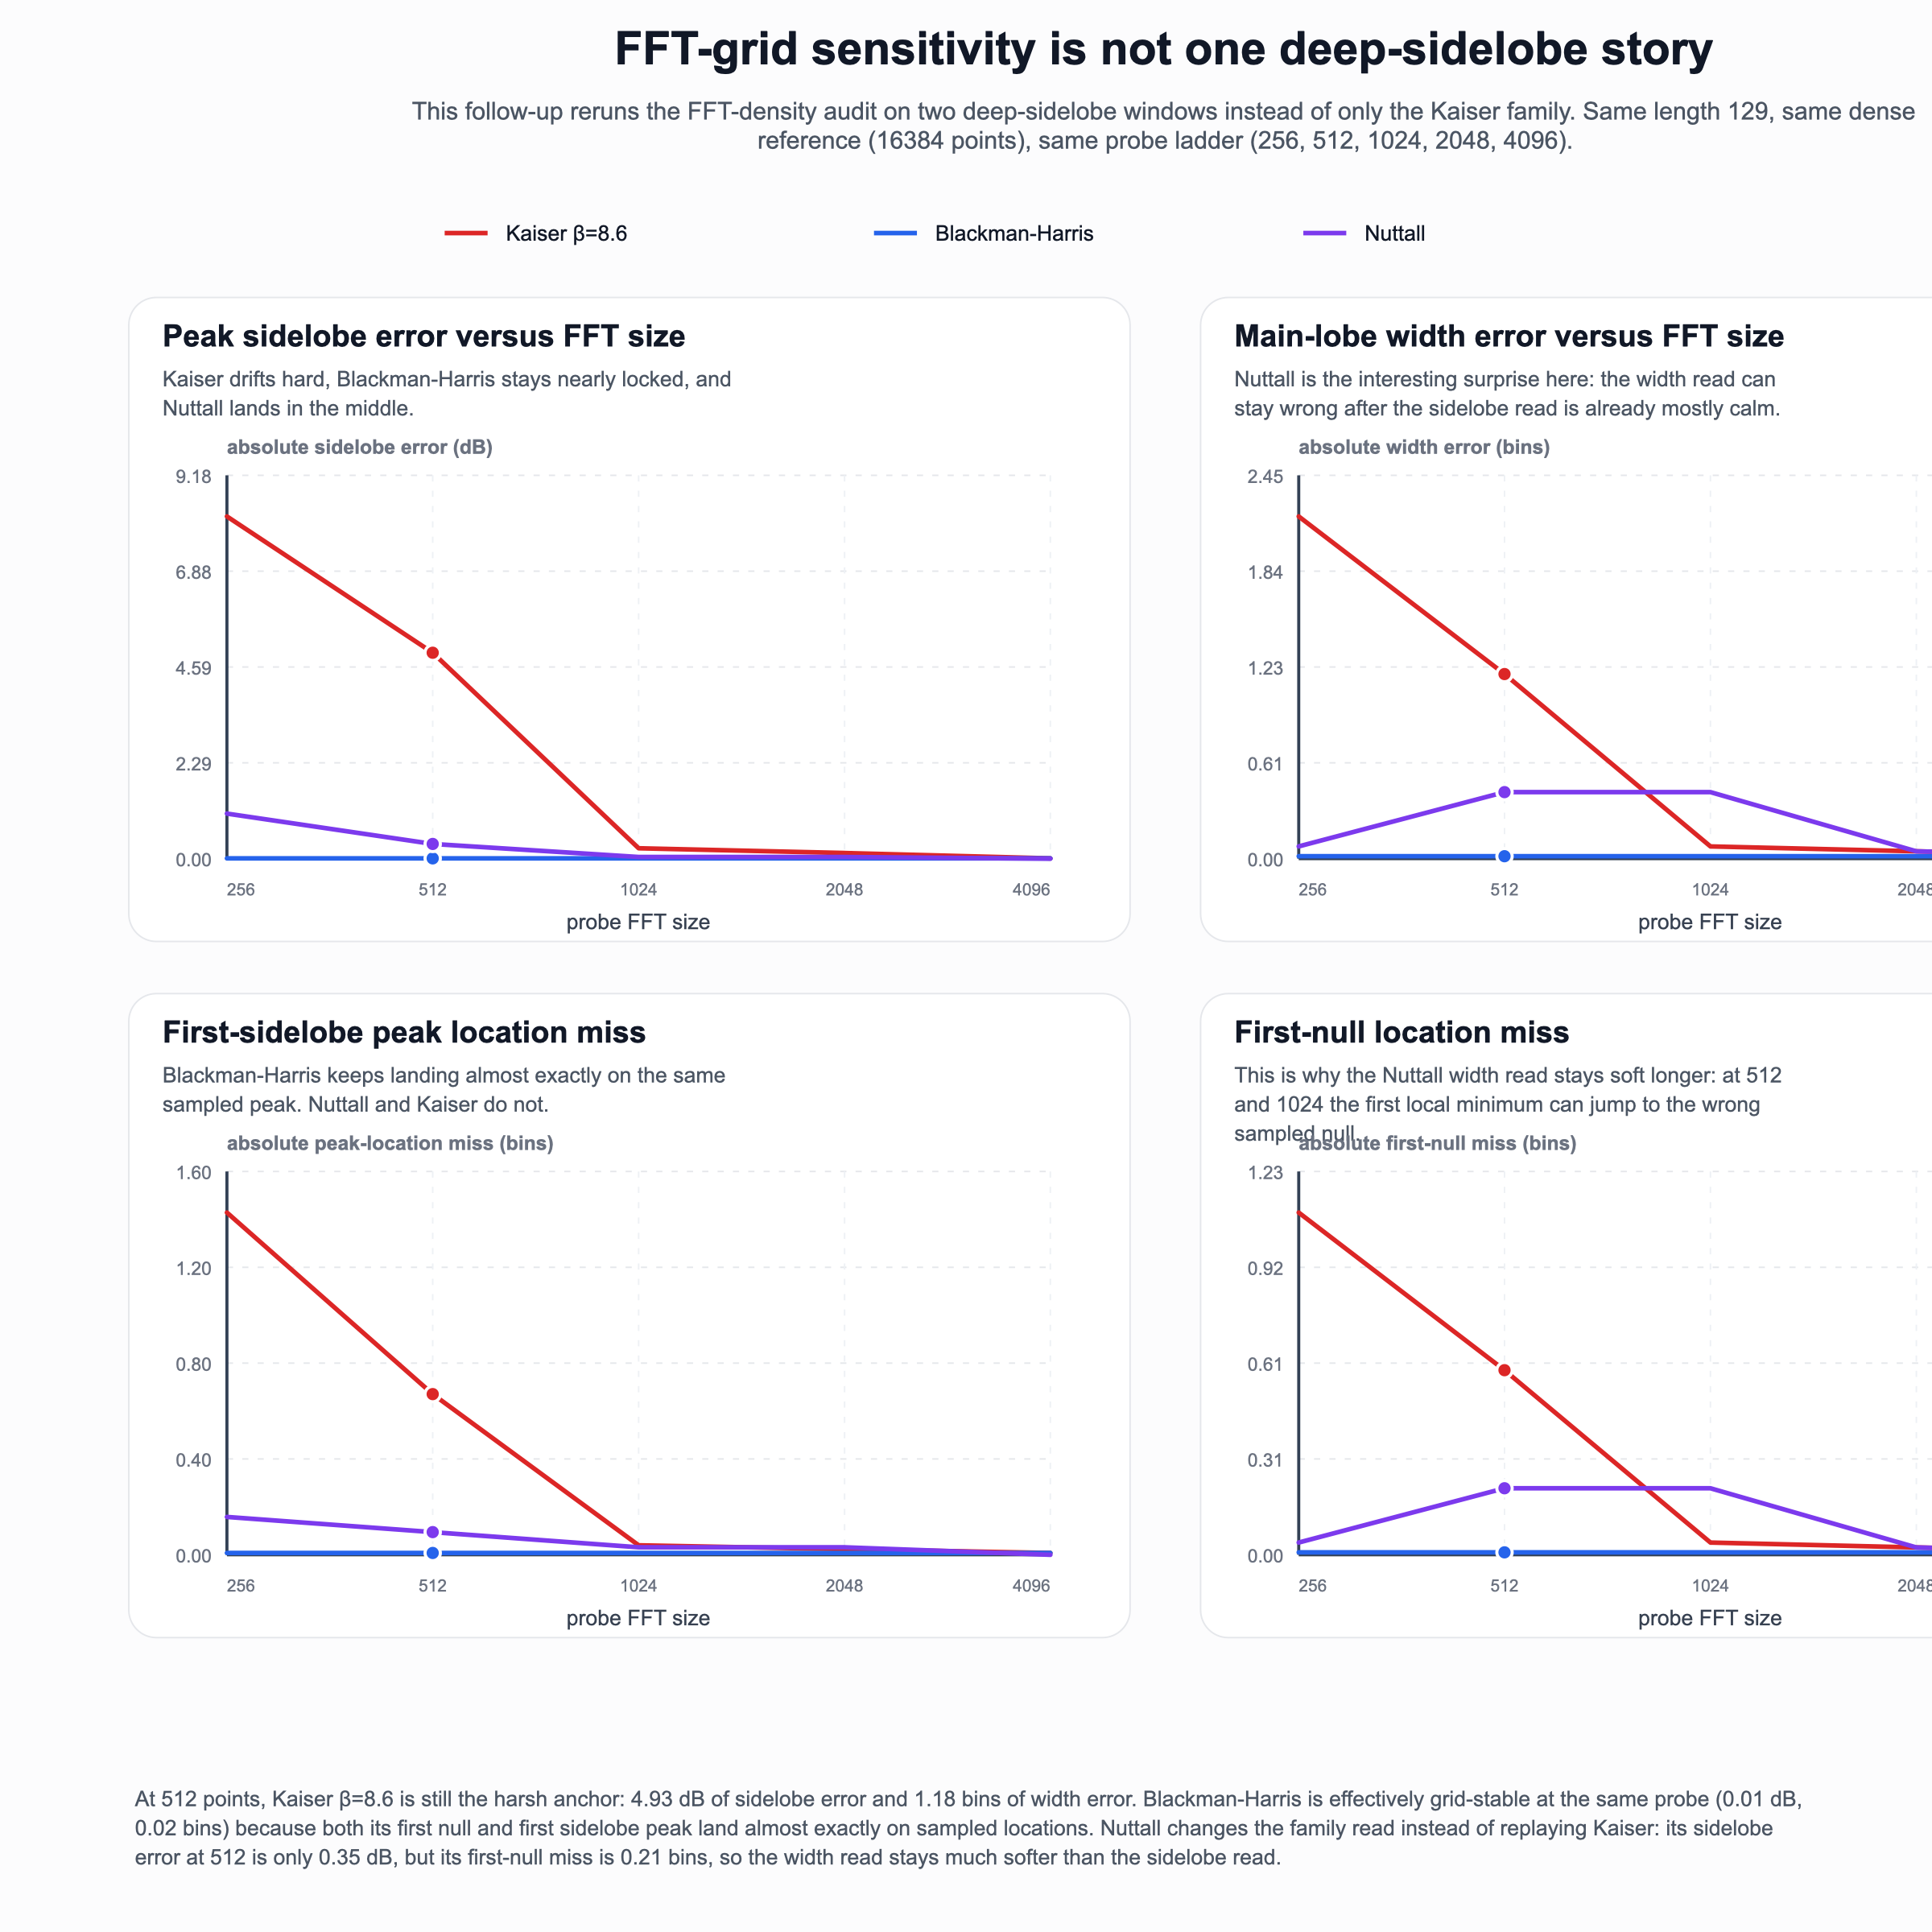

Values plotted in this chart, from the file beside it:
window, fft_size, reference_fft, enbw_bins, scalloping_loss_db, peak_sidelobe_db, reference_peak_sidelobe_db, peak_sidelobe_error_db, peak_sidelobe_peak_bin, reference_peak_sidelobe_peak_bin, peak_location_error_bins, first_null_bin, reference_first_null_bin, first_null_error_bins, main_lobe_width_bins, reference_main_lobe_width_bins, main_lobe_width_error_bins
kaiser-8.6, 256, 16384, 1.735, 1.092, -71.18, -62.99, 8.196, 4.535, 3.11, 1.425, 4.031, 2.937, 1.094, 8.062, 5.874, 2.189
kaiser-8.6, 512, 16384, 1.735, 1.092, -67.92, -62.99, 4.931, 3.779, 3.11, 0.6693, 3.527, 2.937, 0.5905, 7.055, 5.874, 1.181
kaiser-8.6, 1024, 16384, 1.735, 1.092, -63.24, -62.99, 0.251, 3.149, 3.11, 0.03937, 2.897, 2.937, 0.03937, 5.795, 5.874, 0.07874
kaiser-8.6, 2048, 16384, 1.735, 1.092, -63.12, -62.99, 0.1342, 3.086, 3.11, 0.02362, 2.96, 2.937, 0.02362, 5.921, 5.874, 0.04724
kaiser-8.6, 4096, 16384, 1.735, 1.092, -62.99, -62.99, 0.005754, 3.118, 3.11, 0.007874, 2.929, 2.937, 0.007874, 5.858, 5.874, 0.01575
blackman-harris, 256, 16384, 2.02, 0.8128, -92.05, -92.04, 0.006969, 4.535, 4.543, 0.007874, 4.031, 4.039, 0.007874, 8.062, 8.078, 0.01575
blackman-harris, 512, 16384, 2.02, 0.8128, -92.05, -92.04, 0.006969, 4.535, 4.543, 0.007874, 4.031, 4.039, 0.007874, 8.062, 8.078, 0.01575
blackman-harris, 1024, 16384, 2.02, 0.8128, -92.05, -92.04, 0.006969, 4.535, 4.543, 0.007874, 4.031, 4.039, 0.007874, 8.062, 8.078, 0.01575
blackman-harris, 2048, 16384, 2.02, 0.8128, -92.05, -92.04, 0.006969, 4.535, 4.543, 0.007874, 4.031, 4.039, 0.007874, 8.062, 8.078, 0.01575
blackman-harris, 4096, 16384, 2.02, 0.8128, -92.05, -92.04, 0.006969, 4.535, 4.543, 0.007874, 4.031, 4.039, 0.007874, 8.062, 8.078, 0.01575
nuttall, 256, 16384, 1.992, 0.8374, -97.91, -96.83, 1.081, 6.551, 6.708, 0.1575, 4.031, 4.071, 0.03937, 8.062, 8.141, 0.07874
nuttall, 512, 16384, 1.992, 0.8374, -97.18, -96.83, 0.354, 6.803, 6.708, 0.09448, 4.283, 4.071, 0.2126, 8.566, 8.141, 0.4252
nuttall, 1024, 16384, 1.992, 0.8374, -96.87, -96.83, 0.04042, 6.677, 6.708, 0.03149, 4.283, 4.071, 0.2126, 8.566, 8.141, 0.4252
nuttall, 2048, 16384, 1.992, 0.8374, -96.87, -96.83, 0.03943, 6.74, 6.708, 0.03149, 4.094, 4.071, 0.02362, 8.188, 8.141, 0.04724
nuttall, 4096, 16384, 1.992, 0.8374, -96.83, -96.83, 0.0, 6.708, 6.708, 0.0, 4.063, 4.071, 0.007874, 8.125, 8.141, 0.01575
